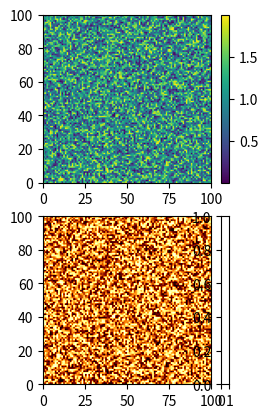

The matplotlib source for this figure: (Note: this script raises an exception after producing the figure.)
import matplotlib.pyplot as plt
import numpy as np
from mpl_toolkits.axes_grid1 import make_axes_locatable

#make data
mask_arr=np.random.rand(100,100)
distance=mask_arr*2
extent=[0,100,0,100]

#create figure
fig=plt.figure()

###############
# plot distance
ax=fig.add_subplot(211)

plt.imshow(distance, extent=extent)

# make new axis in which to put the colorbar
divider = make_axes_locatable(ax)
cax = divider.append_axes("right", size="5%", pad=0.1)

#create colorbar which will be added to the new axis (now the current axis)
cb = plt.colorbar(cax=cax)

###############
# plot mask_array
ax2=fig.add_subplot(212) # sets curent axis - can use plt calls to modify current axis

plt.imshow(mask_arr, cmap='afmhot_r', extent=extent)

# make a new axis - same as where colorbar was above (to ensure main part of the plot is in the same location)
divider = make_axes_locatable(ax2)
cax = divider.append_axes("right", size="5%", pad=0.1)

# make stuff in axis invisible
cax.set_axis_bgcolor('none')
for axis in ['top','bottom','left','right']:
    cax.spines[axis].set_linewidth(0)
cax.set_xticks([])
cax.set_yticks([])

#plt.show()
plt.savefig("colorbars_tobe_ornot.png", dpi=300, transparent=True)